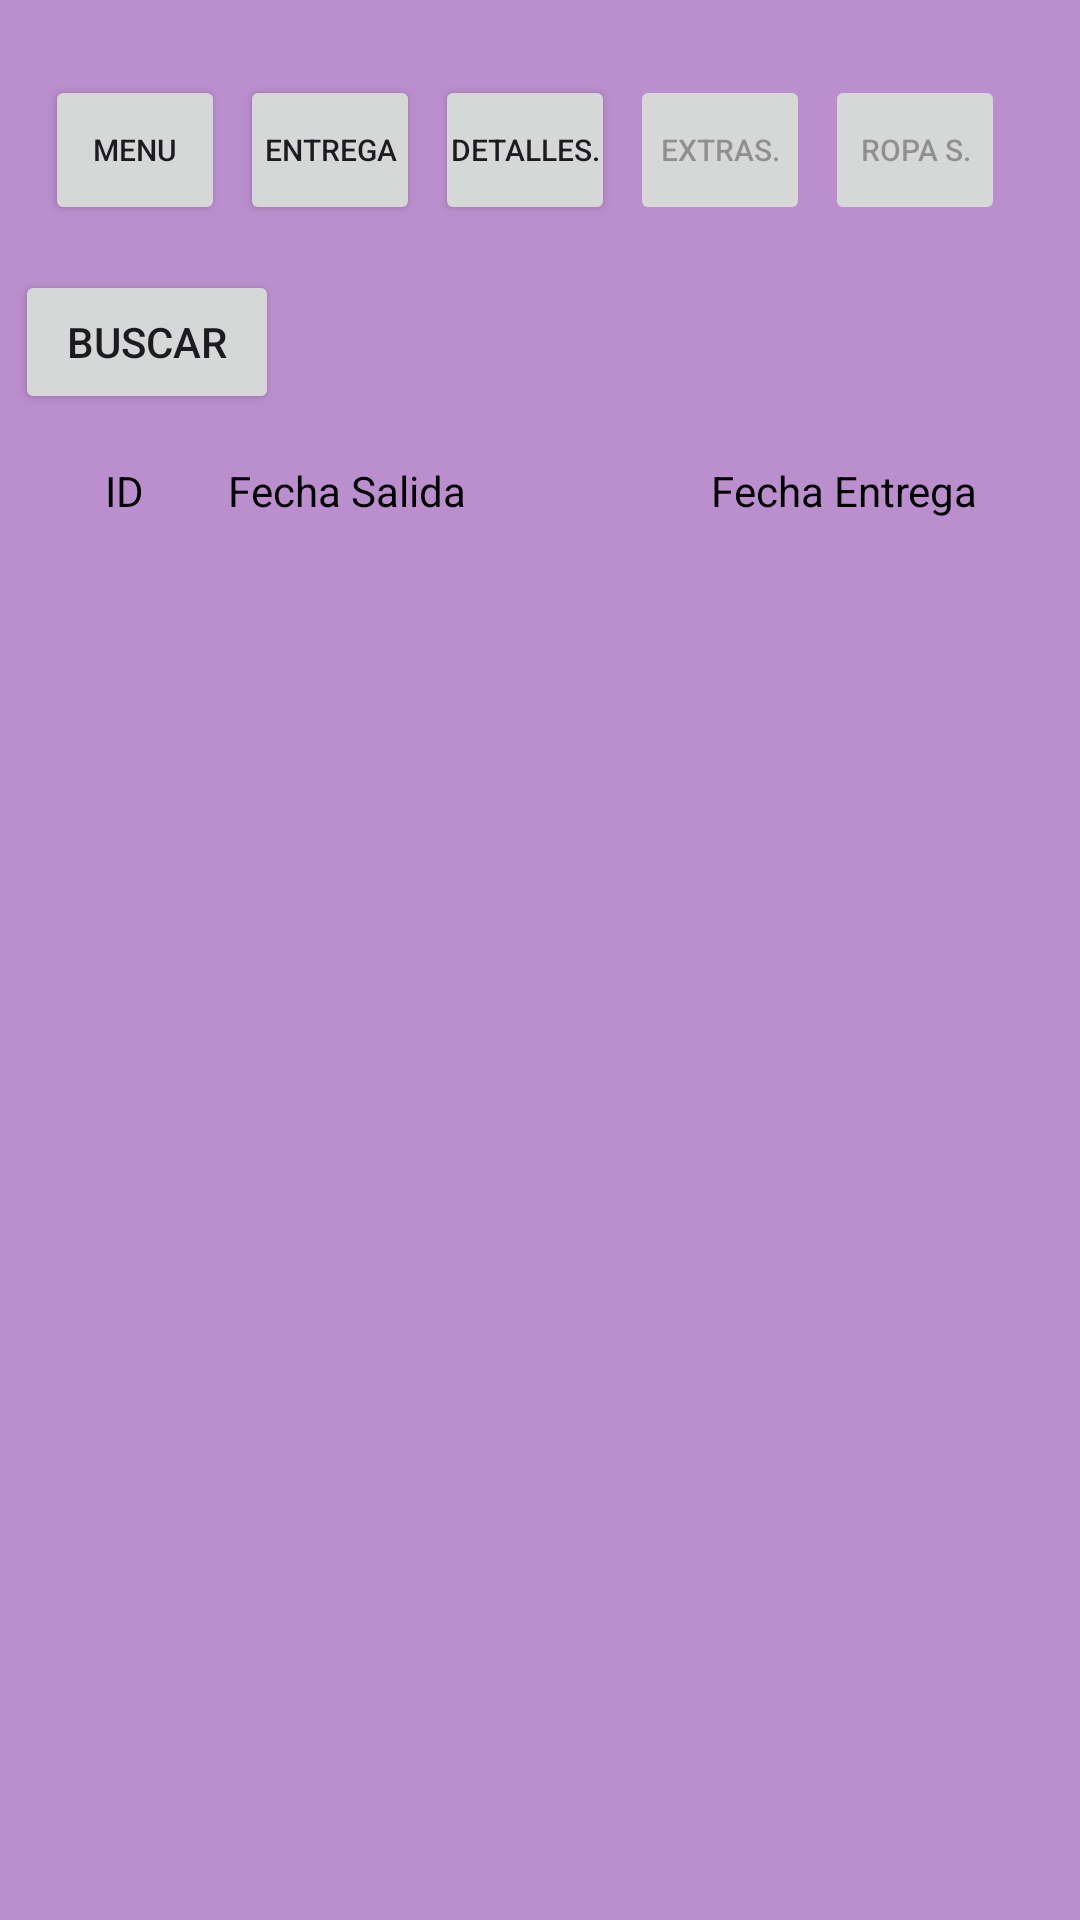

Layout XML and referenced resources for this Android screen:
<!-- AndroidManifest.xml: application theme Theme.AppHostal -->
<!-- res/layout/activity_lavanderia.xml -->
<?xml version="1.0" encoding="utf-8"?>
<RelativeLayout xmlns:android="http://schemas.android.com/apk/res/android"
    xmlns:tools="http://schemas.android.com/tools"
    android:layout_width="match_parent"
    android:layout_height="match_parent"
    android:background="#BB8FCE"
    android:padding="5dp"
    tools:context=".Activitys.LavanderiaActivity">

    <LinearLayout

        android:id="@+id/Linea1"
        android:layout_width="match_parent"
        android:layout_height="wrap_content"
        android:background="#BB8FCE"
        android:padding="10dp">

        <Button
            android:id="@+id/btnMenu"
            android:layout_width="60dp"
            android:layout_height="50dp"
            android:layout_marginTop="10dp"
            android:layout_marginEnd="5dp"
            android:textSize="10sp"
            android:padding="1dp"
            android:text="Menu" />

        <Button
            android:id="@+id/btnEntrega"
            android:layout_width="60dp"
            android:layout_height="50dp"
            android:layout_marginTop="10dp"
            android:layout_marginEnd="5dp"
            android:textSize="10sp"
            android:padding="1dp"
            android:layout_toStartOf="@id/btnMenu"
            android:text="Entrega" />

        <Button
            android:id="@+id/btnModificar"
            android:layout_width="60dp"
            android:layout_height="50dp"
            android:layout_marginTop="10dp"
            android:layout_marginEnd="5dp"
            android:textSize="10sp"
            android:enabled="true"
            android:padding="1dp"
            android:layout_toStartOf="@id/btnNuevo"
            android:text="Detalles." />

        <Button
            android:id="@+id/btnExtras"
            android:layout_width="60dp"
            android:layout_height="50dp"
            android:layout_marginTop="10dp"
            android:layout_marginEnd="5dp"
            android:enabled="false"
            android:textSize="10sp"
            android:padding="1dp"
            android:layout_toStartOf="@id/btnModificar"
            android:text="Extras." />

        <Button
            android:id="@+id/btnRopaSucia"
            android:layout_width="60dp"
            android:layout_height="50dp"
            android:layout_marginTop="10dp"
            android:layout_marginEnd="5dp"
            android:enabled="false"
            android:textSize="10sp"
            android:padding="1dp"
            android:layout_toStartOf="@id/btnExtras"
            android:text="Ropa S." />


    </LinearLayout>

    <LinearLayout

        android:id="@+id/Linea2"
        android:layout_width="match_parent"
        android:layout_height="wrap_content"
        android:orientation="horizontal"
        android:layout_below="@id/Linea1"
        android:layout_marginTop="5dp">

        <EditText
            android:id="@+id/editTextFechaConsulta"
            style="@style/EditTextStyleFecha"
            />

        <Button
            android:id="@+id/btnBuscar"
            android:layout_width="wrap_content"
            android:layout_height="wrap_content"
            android:text="Buscar" />

    </LinearLayout>

    <LinearLayout

        android:id="@+id/Linea3"
        android:layout_width="match_parent"
        android:layout_height="wrap_content"
        android:orientation="horizontal"
        android:layout_below="@id/Linea2"
        android:layout_marginTop="16dp">

        <TextView
            android:id="@+id/tid"
            android:layout_width="30dp"
            android:layout_height="wrap_content"
            android:layout_marginStart="30dp"
            android:layout_marginEnd="1dp"
            android:text="ID"
            android:textColor="@android:color/black" />
        <TextView
            android:id="@+id/tfechasalida"
            android:layout_width="150dp"
            android:layout_height="wrap_content"
            android:layout_marginStart="10dp"
            android:layout_marginEnd="1dp"
            android:text="Fecha Salida"
            android:textColor="@android:color/black" />

        <TextView
            android:id="@+id/tfechaentrega"
            android:layout_width="150dp"
            android:layout_height="wrap_content"
            android:layout_marginStart="10dp"
            android:layout_marginEnd="1dp"
            android:text="Fecha Entrega"
            android:textColor="@android:color/black" />


    </LinearLayout>

    <LinearLayout

        android:id="@+id/linea4"
        android:layout_width="match_parent"
        android:layout_height="wrap_content"
        android:orientation="horizontal"
        android:layout_below="@id/Linea3"
        android:layout_marginTop="16dp">

        <androidx.recyclerview.widget.RecyclerView
            android:id="@+id/recyclerView"
            android:layout_width="match_parent"
            android:layout_height="match_parent"
            android:clipToPadding="false"
            android:padding="16dp" />

    </LinearLayout>

    <FrameLayout
        android:id="@+id/fragment_container"
        android:layout_width="match_parent"
        android:layout_height="match_parent" />


</RelativeLayout>
<!-- resources referenced by this layout -->
<resources>
  <style name="Theme.AppHostal" parent="Base.Theme.AppHostal" />
  <style name="Base.Theme.AppHostal" parent="Theme.Material3.DayNight.NoActionBar">
          
          
      </style>
</resources>
